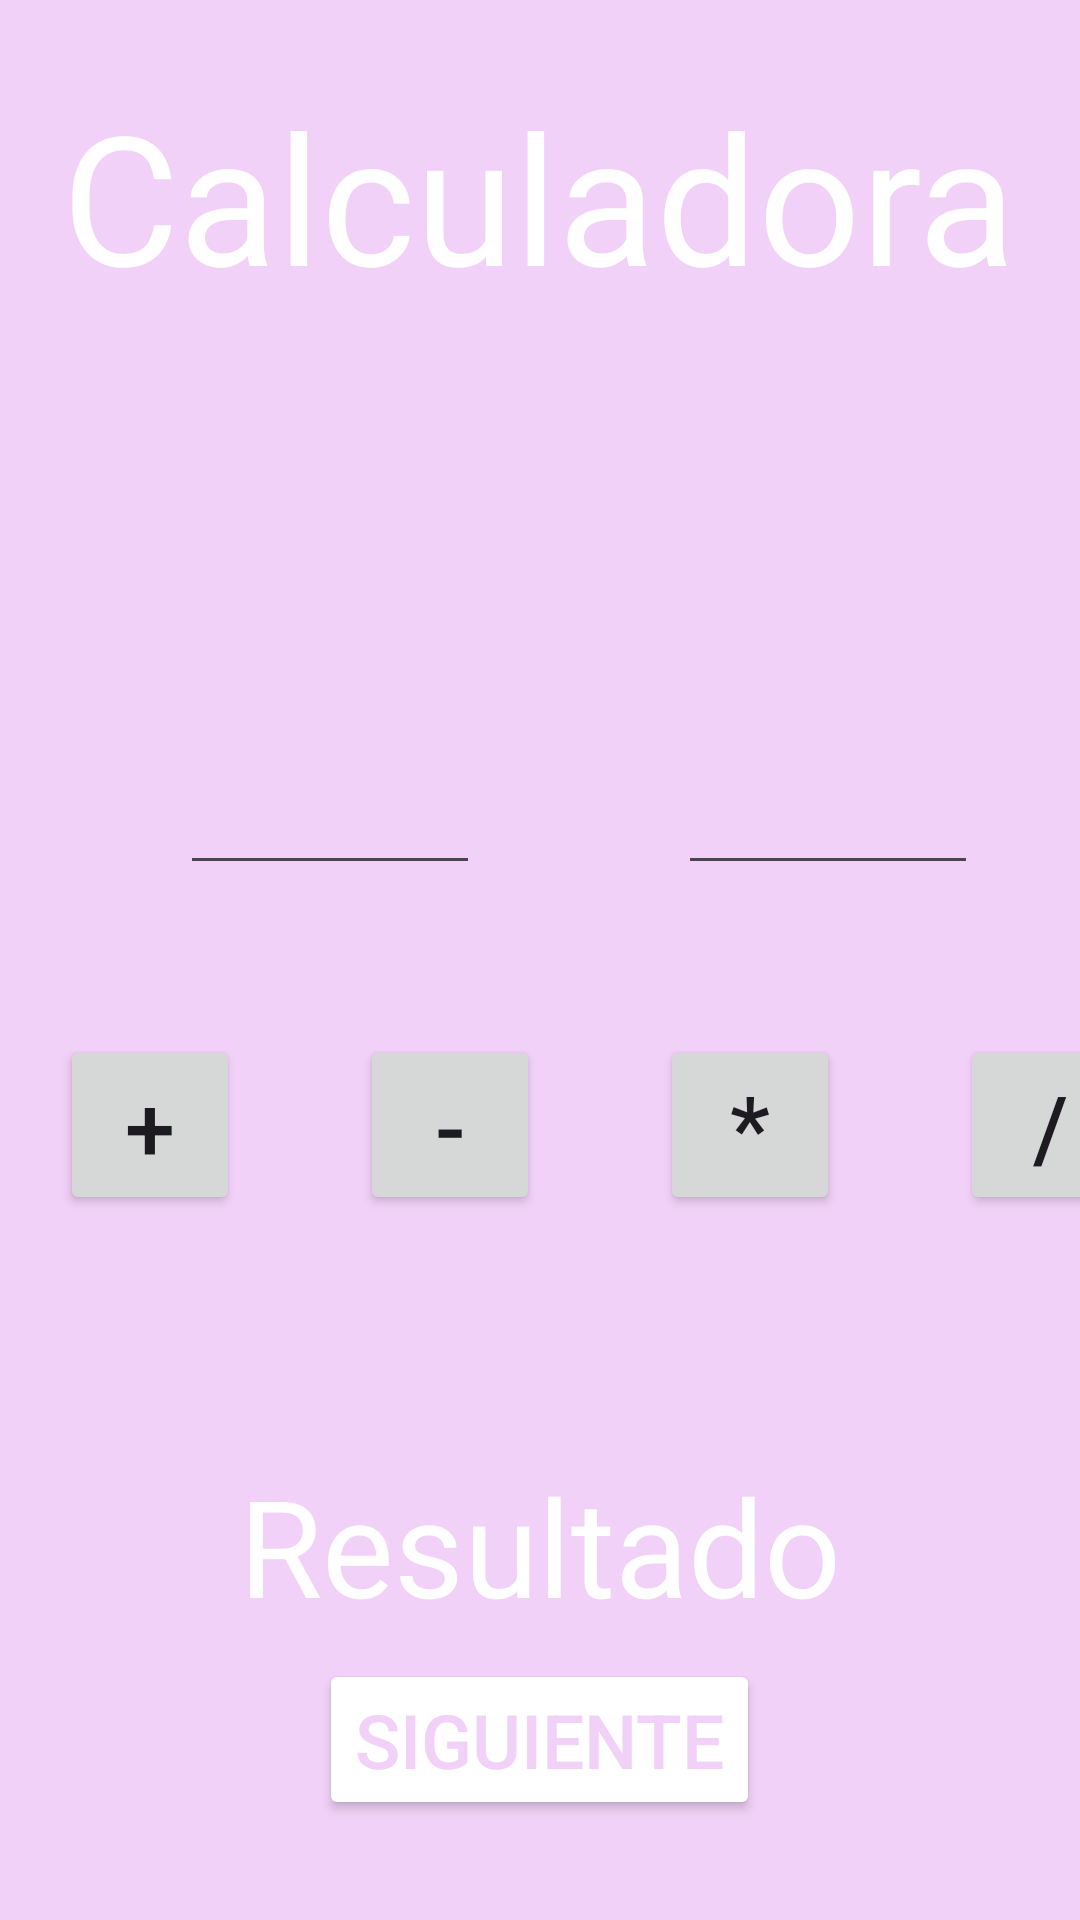

The Android layout XML behind this screen, and the referenced resources:
<!-- AndroidManifest.xml: application theme Theme.MiAppDeIngles -->
<!-- res/layout/activity_calculadora.xml -->
<?xml version="1.0" encoding="utf-8"?>
<LinearLayout xmlns:android="http://schemas.android.com/apk/res/android"
    xmlns:app="http://schemas.android.com/apk/res-auto"
    xmlns:tools="http://schemas.android.com/tools"
    android:id="@+id/main"
    android:layout_width="match_parent"
    android:layout_height="match_parent"
    tools:context=".Calculadora"
    android:orientation="vertical"
    android:background="@color/piel">

    <TextView
        android:layout_width="wrap_content"
        android:layout_height="wrap_content"
        android:text="@string/titulo35"
        android:textSize="60dp"
        android:layout_gravity="center"
        android:layout_marginTop="25dp"
        android:textColor="@color/white"/>


    <LinearLayout
        android:layout_width="wrap_content"
        android:layout_height="wrap_content"
        android:orientation="horizontal">

        <EditText
            android:id="@+id/EditNumero1"
            android:layout_width="100dp"
            android:layout_height="150dp"
            android:layout_marginTop="40dp"
            android:layout_marginHorizontal="60dp"
            android:textColor="@color/white"/>

        <EditText
            android:id="@+id/EditNumero2"
            android:layout_width="100dp"
            android:layout_height="150dp"
            android:layout_marginTop="40dp"
            android:layout_marginHorizontal="6dp"
            android:textColor="@color/white"/>

    </LinearLayout>

    <LinearLayout
        android:layout_width="wrap_content"
        android:layout_height="180dp"
        android:orientation="horizontal">

        <Button
            android:id="@+id/btnSuma"
            android:layout_width="60dp"
            android:layout_height="60dp"
            android:layout_marginTop="50dp"
            android:text="@string/titulo60"
            android:textSize="30dp"
            android:layout_marginHorizontal="20dp"/>

        <Button
            android:id="@+id/btnResta"
            android:layout_width="60dp"
            android:layout_height="60dp"
            android:text="@string/titulo61"
            android:textSize="30dp"
            android:layout_marginTop="50dp"
            android:layout_marginHorizontal="20dp" />

        <Button
            android:id="@+id/btnMultiplica"
            android:layout_width="60dp"
            android:layout_height="60dp"
            android:text="@string/titulo62"
            android:textSize="30dp"
            android:layout_marginTop="50dp"
            android:layout_marginHorizontal="20dp"/>

        <Button
            android:id="@+id/btnDivi"
            android:layout_width="60dp"
            android:layout_height="60dp"
            android:text="@string/titulo63"
            android:textSize="30dp"
            android:layout_marginTop="50dp"
            android:layout_marginHorizontal="20dp"/>

    </LinearLayout>


    <LinearLayout

        android:layout_width="wrap_content"
        android:layout_height="wrap_content"
        android:orientation="vertical"
        android:gravity="center"
        android:layout_gravity="center">

        <TextView
            android:id="@+id/textResultadoCalcu"
            android:layout_width="match_parent"
            android:layout_height="wrap_content"
            android:text="@string/titulo59"
            android:textSize="45sp"
            android:layout_marginTop="10dp"
            android:textColor="@color/white"
            android:gravity="center"/>




    </LinearLayout>

    <Button
        android:id="@+id/btnSiguienteCalcu"
        android:layout_width="wrap_content"
        android:layout_height="wrap_content"
        android:layout_gravity="center"
        android:layout_marginTop="8dp"
        android:text="@string/titulo58"
        android:textSize="25sp"
        android:textColor="@color/piel"
        android:backgroundTint="@color/white"/>

</LinearLayout>
<!-- resources referenced by this layout -->
<resources>
  <color name="piel">#F2D1F8</color>
  <color name="white">#FFFFFFFF</color>
  <string name="titulo35">Calculadora</string>
  <string name="titulo58">Siguiente</string>
  <string name="titulo59">Resultado</string>
  <string name="titulo60">+</string>
  <string name="titulo61">-</string>
  <string name="titulo62">*</string>
  <string name="titulo63">/</string>
  <style name="Theme.MiAppDeIngles" parent="Base.Theme.MiAppDeIngles" />
  <style name="Base.Theme.MiAppDeIngles" parent="Theme.Material3.DayNight.NoActionBar">
          
          
      </style>
</resources>
